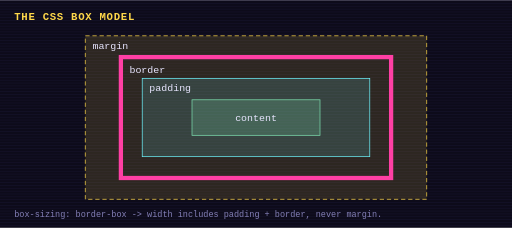
t = 0.00 s
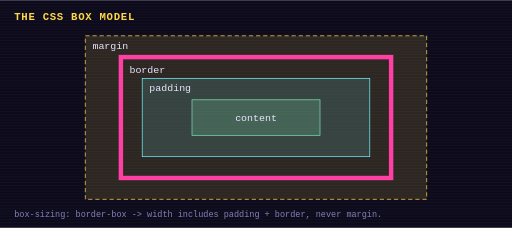
t = 0.37 s
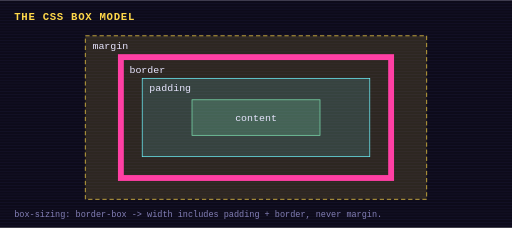
t = 1.10 s
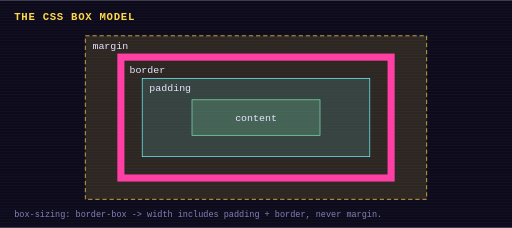
t = 1.50 s
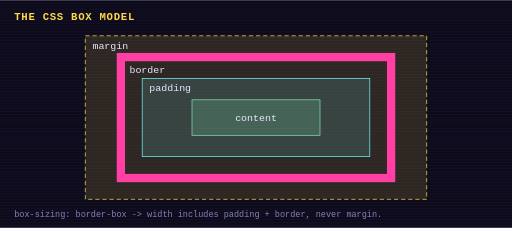
t = 1.88 s
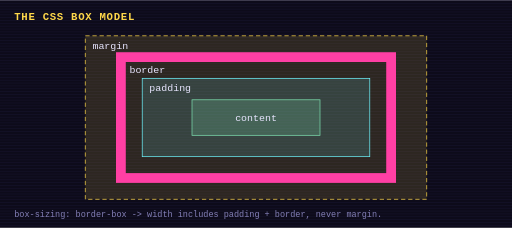
t = 2.63 s

The animated SVG that drew these frames (rendered in a browser with its animation timeline set to each time). Animation: 3 CSS @keyframes rules; one cycle of 3.00 s, repeats indefinitely.

<svg xmlns="http://www.w3.org/2000/svg" viewBox="0 0 720 320" width="720" height="320" role="img" aria-label="The CSS box model">
<title>The CSS box model</title>
<style>
text{font-family:ui-monospace,Menlo,Consolas,monospace;fill:#e8e6ff;font-size:14px}
.t{font-size:12px;fill:#8480b8} .h{font-size:15px;font-weight:700;fill:#ffd84a;letter-spacing:1px}
.box{fill:#17132b;stroke:#2e2858;stroke-width:2} .wire{stroke:#2e2858;stroke-width:3;fill:none;stroke-dasharray:6 6}
.flow{animation:dash 1s linear infinite} @keyframes dash{to{stroke-dashoffset:-12}}
@keyframes blink{0%,49%{opacity:1}50%,100%{opacity:0}}
.p{animation:breathe 3s ease-in-out infinite alternate} @keyframes breathe{to{stroke-width:14}}
@media (prefers-reduced-motion: reduce){*{animation:none!important}}
</style>
<rect width="720" height="320" fill="#0d0b1a"/>
<g opacity=".25"><rect x="0" y="0" width="720" height="1" fill="#2e2858"/><rect x="0" y="4" width="720" height="1" fill="#2e2858"/><rect x="0" y="8" width="720" height="1" fill="#2e2858"/><rect x="0" y="12" width="720" height="1" fill="#2e2858"/><rect x="0" y="16" width="720" height="1" fill="#2e2858"/><rect x="0" y="20" width="720" height="1" fill="#2e2858"/><rect x="0" y="24" width="720" height="1" fill="#2e2858"/><rect x="0" y="28" width="720" height="1" fill="#2e2858"/><rect x="0" y="32" width="720" height="1" fill="#2e2858"/><rect x="0" y="36" width="720" height="1" fill="#2e2858"/><rect x="0" y="40" width="720" height="1" fill="#2e2858"/><rect x="0" y="44" width="720" height="1" fill="#2e2858"/><rect x="0" y="48" width="720" height="1" fill="#2e2858"/><rect x="0" y="52" width="720" height="1" fill="#2e2858"/><rect x="0" y="56" width="720" height="1" fill="#2e2858"/><rect x="0" y="60" width="720" height="1" fill="#2e2858"/><rect x="0" y="64" width="720" height="1" fill="#2e2858"/><rect x="0" y="68" width="720" height="1" fill="#2e2858"/><rect x="0" y="72" width="720" height="1" fill="#2e2858"/><rect x="0" y="76" width="720" height="1" fill="#2e2858"/><rect x="0" y="80" width="720" height="1" fill="#2e2858"/><rect x="0" y="84" width="720" height="1" fill="#2e2858"/><rect x="0" y="88" width="720" height="1" fill="#2e2858"/><rect x="0" y="92" width="720" height="1" fill="#2e2858"/><rect x="0" y="96" width="720" height="1" fill="#2e2858"/><rect x="0" y="100" width="720" height="1" fill="#2e2858"/><rect x="0" y="104" width="720" height="1" fill="#2e2858"/><rect x="0" y="108" width="720" height="1" fill="#2e2858"/><rect x="0" y="112" width="720" height="1" fill="#2e2858"/><rect x="0" y="116" width="720" height="1" fill="#2e2858"/><rect x="0" y="120" width="720" height="1" fill="#2e2858"/><rect x="0" y="124" width="720" height="1" fill="#2e2858"/><rect x="0" y="128" width="720" height="1" fill="#2e2858"/><rect x="0" y="132" width="720" height="1" fill="#2e2858"/><rect x="0" y="136" width="720" height="1" fill="#2e2858"/><rect x="0" y="140" width="720" height="1" fill="#2e2858"/><rect x="0" y="144" width="720" height="1" fill="#2e2858"/><rect x="0" y="148" width="720" height="1" fill="#2e2858"/><rect x="0" y="152" width="720" height="1" fill="#2e2858"/><rect x="0" y="156" width="720" height="1" fill="#2e2858"/><rect x="0" y="160" width="720" height="1" fill="#2e2858"/><rect x="0" y="164" width="720" height="1" fill="#2e2858"/><rect x="0" y="168" width="720" height="1" fill="#2e2858"/><rect x="0" y="172" width="720" height="1" fill="#2e2858"/><rect x="0" y="176" width="720" height="1" fill="#2e2858"/><rect x="0" y="180" width="720" height="1" fill="#2e2858"/><rect x="0" y="184" width="720" height="1" fill="#2e2858"/><rect x="0" y="188" width="720" height="1" fill="#2e2858"/><rect x="0" y="192" width="720" height="1" fill="#2e2858"/><rect x="0" y="196" width="720" height="1" fill="#2e2858"/><rect x="0" y="200" width="720" height="1" fill="#2e2858"/><rect x="0" y="204" width="720" height="1" fill="#2e2858"/><rect x="0" y="208" width="720" height="1" fill="#2e2858"/><rect x="0" y="212" width="720" height="1" fill="#2e2858"/><rect x="0" y="216" width="720" height="1" fill="#2e2858"/><rect x="0" y="220" width="720" height="1" fill="#2e2858"/><rect x="0" y="224" width="720" height="1" fill="#2e2858"/><rect x="0" y="228" width="720" height="1" fill="#2e2858"/><rect x="0" y="232" width="720" height="1" fill="#2e2858"/><rect x="0" y="236" width="720" height="1" fill="#2e2858"/><rect x="0" y="240" width="720" height="1" fill="#2e2858"/><rect x="0" y="244" width="720" height="1" fill="#2e2858"/><rect x="0" y="248" width="720" height="1" fill="#2e2858"/><rect x="0" y="252" width="720" height="1" fill="#2e2858"/><rect x="0" y="256" width="720" height="1" fill="#2e2858"/><rect x="0" y="260" width="720" height="1" fill="#2e2858"/><rect x="0" y="264" width="720" height="1" fill="#2e2858"/><rect x="0" y="268" width="720" height="1" fill="#2e2858"/><rect x="0" y="272" width="720" height="1" fill="#2e2858"/><rect x="0" y="276" width="720" height="1" fill="#2e2858"/><rect x="0" y="280" width="720" height="1" fill="#2e2858"/><rect x="0" y="284" width="720" height="1" fill="#2e2858"/><rect x="0" y="288" width="720" height="1" fill="#2e2858"/><rect x="0" y="292" width="720" height="1" fill="#2e2858"/><rect x="0" y="296" width="720" height="1" fill="#2e2858"/><rect x="0" y="300" width="720" height="1" fill="#2e2858"/><rect x="0" y="304" width="720" height="1" fill="#2e2858"/><rect x="0" y="308" width="720" height="1" fill="#2e2858"/><rect x="0" y="312" width="720" height="1" fill="#2e2858"/><rect x="0" y="316" width="720" height="1" fill="#2e2858"/></g>
<text x="20" y="28" class="h">THE CSS BOX MODEL</text>
<rect x="120" y="50" width="480" height="230" fill="#ffd84a22" stroke="#ffd84a" stroke-dasharray="6 4"/><text x="130" y="68" fill="#ffd84a">margin</text><rect x="170" y="80" width="380" height="170" fill="none" stroke="#ff3fa4" stroke-width="6" class="p"/><text x="182" y="102" fill="#ff3fa4">border</text><rect x="200" y="110" width="320" height="110" fill="#6ff6ff22" stroke="#6ff6ff"/><text x="210" y="128" fill="#6ff6ff">padding</text><rect x="270" y="140" width="180" height="50" fill="#7ddeaf33" stroke="#7ddeaf"/><text x="360" y="170" text-anchor="middle" fill="#7ddeaf">content</text><text x="20" y="305" class="t">box-sizing: border-box -> width includes padding + border, never margin.</text>
</svg>
